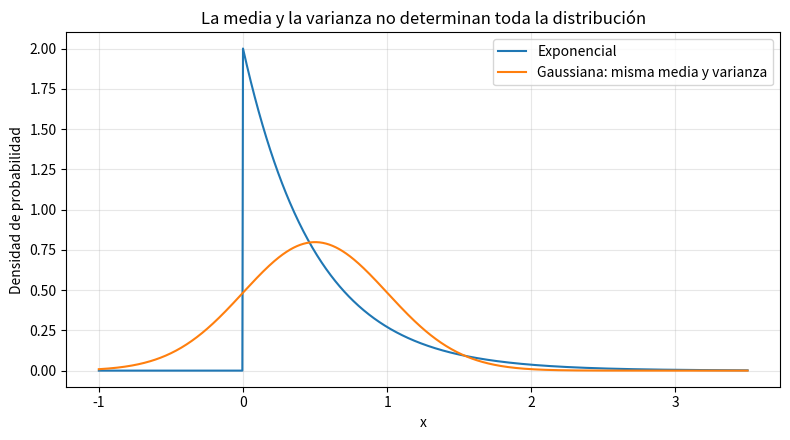

Recreate this plot in Python.
# FIS 1344-1 Tarea 4.3
# Florencia Antonia Munoz Aburto
# Funcion caracteristica y cumulantes de la exponencial

import math
import numpy as np
import matplotlib.pyplot as plt

def caracteristica(k, lam):
    if lam <= 0:
        raise ValueError("lambda debe ser positiva.") # verifica lambda positivo.
    return lam / (lam + 1j * k) # calcula funcion caracteristica exponencial.

def cumulantes_exponencial(lam):
    if lam <= 0:
        raise ValueError("lambda debe ser positiva.")
    return np.array([math.factorial(r - 1) / lam**r for r in range(1, 5)]) # calcula primeros cuatro cumulantes.

lam = 2.0 # define parametro de distribucion.
k_exp = cumulantes_exponencial(lam)
mu = 1 / lam # calcula la media de ambas distribuciones.
sigma = 1 / lam # calcula desviacion estandar. 
k_gauss = np.array([mu, sigma**2, 0.0, 0.0]) #define cumulantes de la gaussiana.

print("TAREA 4.3")
print("Resultado general: phi(k) = lambda/(lambda + i*k).")
print("Cumulantes: 1/lambda, 1/lambda², 2/lambda³, 6/lambda⁴.")
print(f"\nEjemplo con lambda = {lam} y gaussiana de igual media y varianza:")
print(f"{'Orden':>6} {'Exponencial':>15} {'Gaussiana':>15}")
for r in range(4): # compara cuatro cumulantes de ambas distribuciones.
    print(f"{r+1:6d} {k_exp[r]:15.8f} {k_gauss[r]:15.8f}")

print(f"\nAsimetría exponencial: {k_exp[2] / k_exp[1]**1.5:.1f}") # calcula asimetria exponencial.
print(f"Exceso de curtosis: {k_exp[3] / k_exp[1]**2:.1f}") # calcula exceso de curtosis.
print("La gaussiana tiene asimetría y exceso de curtosis iguales a cero.")
print("kappa_4 es el cuarto cumulante, no el cuarto momento central.")
print(f"Verificación de normalización: phi(0) = {caracteristica(0, lam)}") # verifica que funcion caracteristica valga uno en cero.

x = np.linspace(-2 * sigma, mu + 6 * sigma, 1000) # genera valores para graficar ambas distribuciones.
rho_exp = np.where(x >= 0, lam * np.exp(-lam * x), 0.0) # calcula densidad exponencial para x>=0
rho_gauss = np.exp(-0.5 * ((x - mu) / sigma)**2) / (sigma * np.sqrt(2 * np.pi)) # calcula densidad gaussiana.
plt.figure(figsize=(8, 4.5))
plt.plot(x, rho_exp, label="Exponencial") # grafica distribucion exponencial.
plt.plot(x, rho_gauss, label="Gaussiana: misma media y varianza") # grafica gaussiana con misma media y varianza. 
plt.xlabel("x")
plt.ylabel("Densidad de probabilidad")
plt.title("La media y la varianza no determinan toda la distribución")
plt.legend()
plt.grid(alpha=0.3)
plt.tight_layout()
plt.show()
